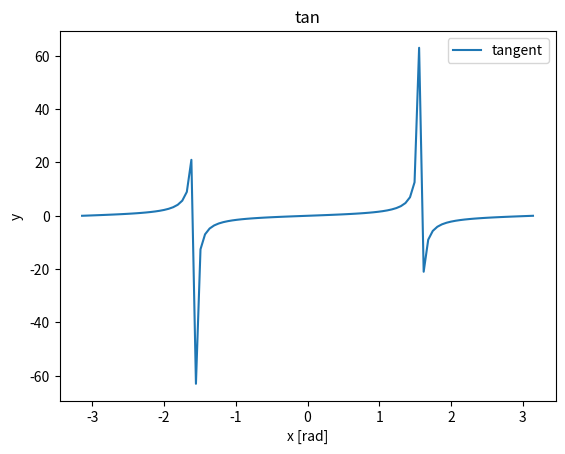

This chart was generated by the following Python code:
import numpy as np
import matplotlib.pylab as plt

x = np.linspace(-np.pi, np.pi, 100)
y_tan = np.tan(x)

plt.plot(x, y_tan, label='tangent')

plt.title('tan')
plt.xlabel('x [rad]')
plt.ylabel('y')
plt.ylim([-5, 5])
plt.axis('tight')
plt.legend()
plt.show()